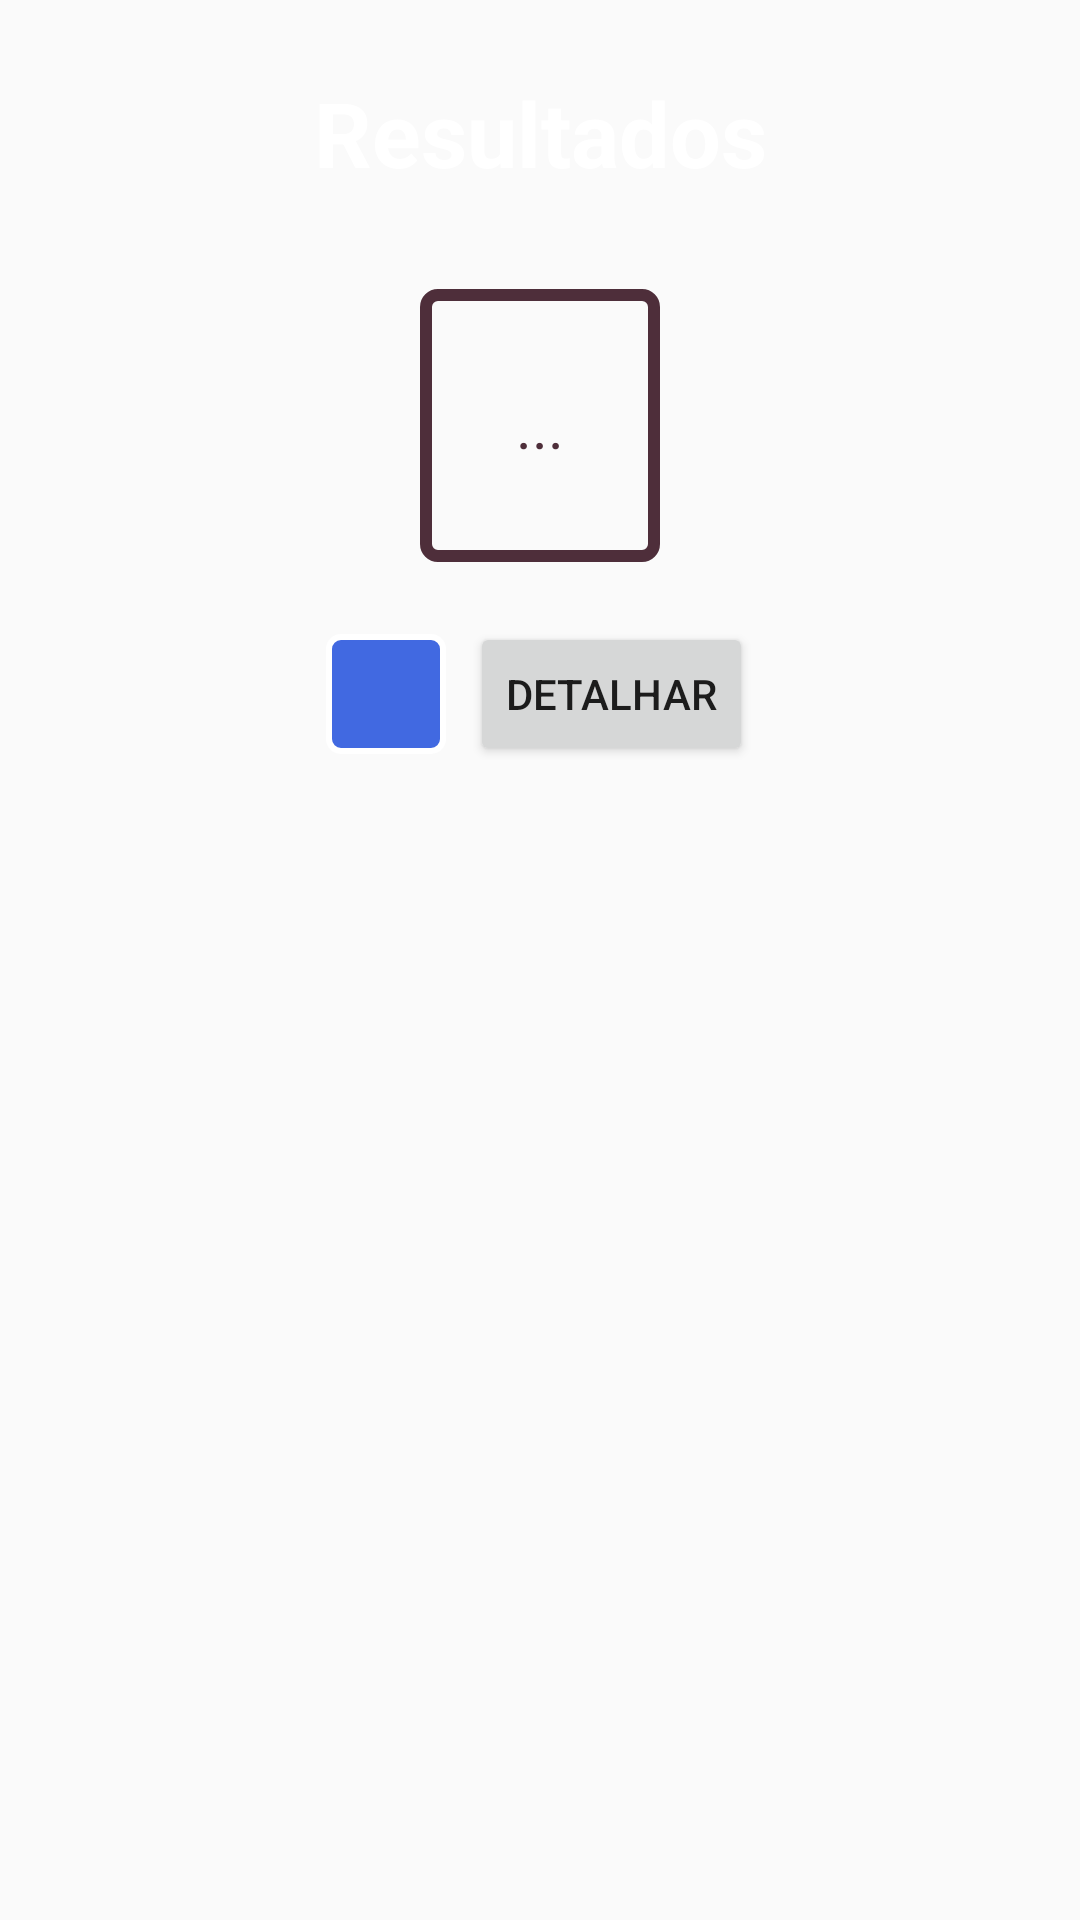

Write the Android layout XML for this screen, with the resource values it uses.
<!-- AndroidManifest.xml: application theme AppTheme -->
<!-- res/layout/activity_resultado_fpk.xml -->
<?xml version="1.0" encoding="utf-8"?>
<androidx.core.widget.NestedScrollView
        xmlns:android="http://schemas.android.com/apk/res/android"
        xmlns:tools="http://schemas.android.com/tools"
        xmlns:app="http://schemas.android.com/apk/res-auto"
        android:layout_width="match_parent"
        android:layout_height="match_parent"
        android:padding="8dp"
        tools:context=".ResultadoFPK">
    
    <LinearLayout
            android:gravity="center"
            android:orientation="vertical"
            android:layout_width="match_parent"
            android:layout_height="match_parent">
        
        <TextView
                android:text="Resultados"
                android:id="@+id/textView5"
                style="@style/FBK_FPK_Title"
                android:layout_width="match_parent"
                android:textStyle="bold" />
        
        <TextView
                android:id="@+id/actResFPK_txvResultado"
                android:text="..."
                android:layout_width="wrap_content"
                android:layout_height="wrap_content"
                android:textSize="20sp"
                android:padding="32dp"
                android:background="@drawable/transparent_wood_box"
                android:layout_margin="16dp"
                android:textColor="@color/dark_wood" />
        
        <LinearLayout
                android:orientation="horizontal"
                android:layout_width="wrap_content"
                android:layout_height="wrap_content"
                android:gravity="center">
            
            <ImageButton
                    android:id="@+id/actResFPK_btShare"
                    android:layout_width="wrap_content"
                    android:layout_height="wrap_content"
                    android:background="@drawable/fpk_share"
                    android:scaleType="center"
                    android:layout_margin="4dp"
                    app:srcCompat="@drawable/ic_share_white_24dp" />
            
            <Button
                    android:id="@+id/actResFPK_btDetalhar"
                    android:text="Detalhar"
                    android:layout_width="wrap_content"
                    android:layout_height="wrap_content"
                    android:layout_margin="4dp" />
        </LinearLayout>
    
    </LinearLayout>
</androidx.core.widget.NestedScrollView>
<!-- resources referenced by this layout -->
<resources>
  <color name="dark_wood">#4E2E3A</color>
  <!-- drawable fpk_share (drawable) -->
  <?xml version="1.0" encoding="utf-8"?>
  <shape xmlns:android="http://schemas.android.com/apk/res/android" android:shape="rectangle">
      <corners
              android:radius="4dp"
      />
      <solid
              android:color="@color/royal_blue"
      />
      <padding
              android:left="4dp"
              android:top="4dp"
              android:right="4dp"
              android:bottom="4dp"
      />
      <size
              android:width="40dp"
              android:height="40dp"
      />
      <stroke
              android:width="2dp"
              android:color="#FFFFFF"
      />
  </shape>
  <!-- drawable transparent_wood_box (drawable) -->
  <?xml version="1.0" encoding="utf-8"?>
  <shape xmlns:android="http://schemas.android.com/apk/res/android" android:shape="rectangle">
      <corners
              android:radius="4dp"
      />
      
      <padding
              android:left="18dp"
              android:right="18dp"
      />
      
      <stroke
              android:width="4dp"
              android:color="@color/dark_wood"
      />
  </shape>
  <style name="FBK_FPK_Title">
          <item name="android:textAppearance">@style/TextAppearance.AppCompat.Display1</item>
          <item name="android:layout_width">wrap_content</item>
          <item name="android:layout_height">wrap_content</item>
          <item name="android:textAlignment">center</item>
          <item name="android:padding">16dp</item>
          <item name="android:textSize">30sp</item>
          <item name="android:textColor">@color/white</item>
      </style>
  <style name="AppTheme" parent="Theme.AppCompat.Light.NoActionBar">
          
          <item name="colorPrimary">@color/colorPrimary</item>
          <item name="colorPrimaryDark">@color/colorPrimaryDark</item>
          <item name="colorAccent">@color/colorAccent</item>
      </style>
  <color name="royal_blue">#4169E1</color>
  <color name="white">#FFFFFF</color>
  <color name="colorPrimary">#64B5F6</color>
  <color name="colorPrimaryDark">#303F9F</color>
  <color name="colorAccent">#D32F2F</color>
</resources>
